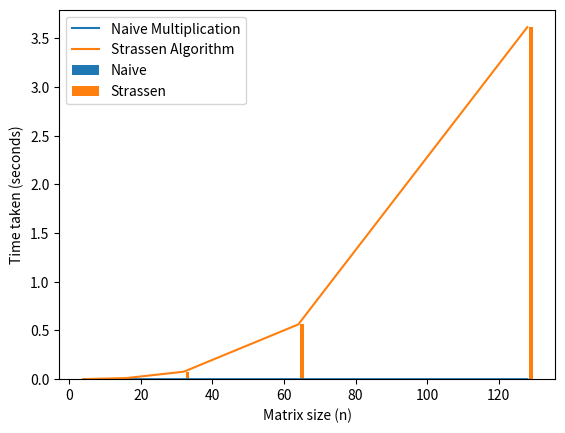

Reproduce this figure in Python.
import numpy as np
import time
import matplotlib.pyplot as plt
def multiply_naive(A, B):
    
    n = len(A)
    C= np.zeros((n, n))
    for i in range(n):
        for j in range(n):
            for k in range(n):
                C[i][j] += A[i][k] * B[k][j]
                return C
            
            
def strassen(A,B):
    n = len(A)
    if n == 1:
        return A * B
    part = n // 2
    A11 = A[:part, :part]
    A12 = A[:part, part:]
    A21 = A[part:, :part]
    A22 = A[part:, part:]
    B11 = B[:part, :part]
    B12 = B[:part, part:]
    B21 = B[part:, :part]
    B22 = B[part:, part:]
    P = strassen(A11 + A22, B11 + B22)
    Q = strassen(A21 + A22, B11)
    R = strassen(A11, B12 - B22)
    S = strassen(A22, B21 - B11)
    T = strassen(A11 + A12, B22)
    U = strassen(A21 - A11, B11 + B12)
    V = strassen(A12 - A22, B21 + B22)
    C = np.zeros((n, n))
    C[:part, :part] = P + S - T + V
    C[:part, part:] = R + T
    C[part:, :part] = Q + S
    C[part:, part:] = P + R - Q + U
    return C
arr_size = [4,16,32,64,128]
normal_time = []
strassen_time = []
for i in arr_size:
    A = np.random.rand(i, i)
    print("A=",A)
    B = np.random.rand(i, i)
    print("\nB=",B)

    n = 2 ** int(np.ceil(np.log2(i)))
    A_padded = np.zeros((n, n))
    B_padded = np.zeros((n, n))
    A_padded[:i, :i] = A
    B_padded[:i, :i] = B
    start_time = time.time()
    multiply_naive(A_padded, B_padded)
    normal_time.append(time.time() - start_time)
    start_time = time.time()
    strassen(A_padded, B_padded)
    Result=strassen(A_padded, B_padded)
    print("\nResultant matrix:\n",Result)
    strassen_time.append(time.time() - start_time)

plt.plot(arr_size, normal_time, label='Naive Multiplication')
plt.plot(arr_size, strassen_time, label='Strassen Algorithm')
plt.legend()
plt.show()
print("\nBAR CHART")
plt.bar(arr_size, normal_time, width=1.0, label='Naive')
plt.bar(np.array(arr_size)+1.0, strassen_time, width=1.0, label='Strassen')
plt.xlabel('Matrix size (n)')
plt.ylabel('Time taken (seconds)')
plt.legend()
plt.show()
